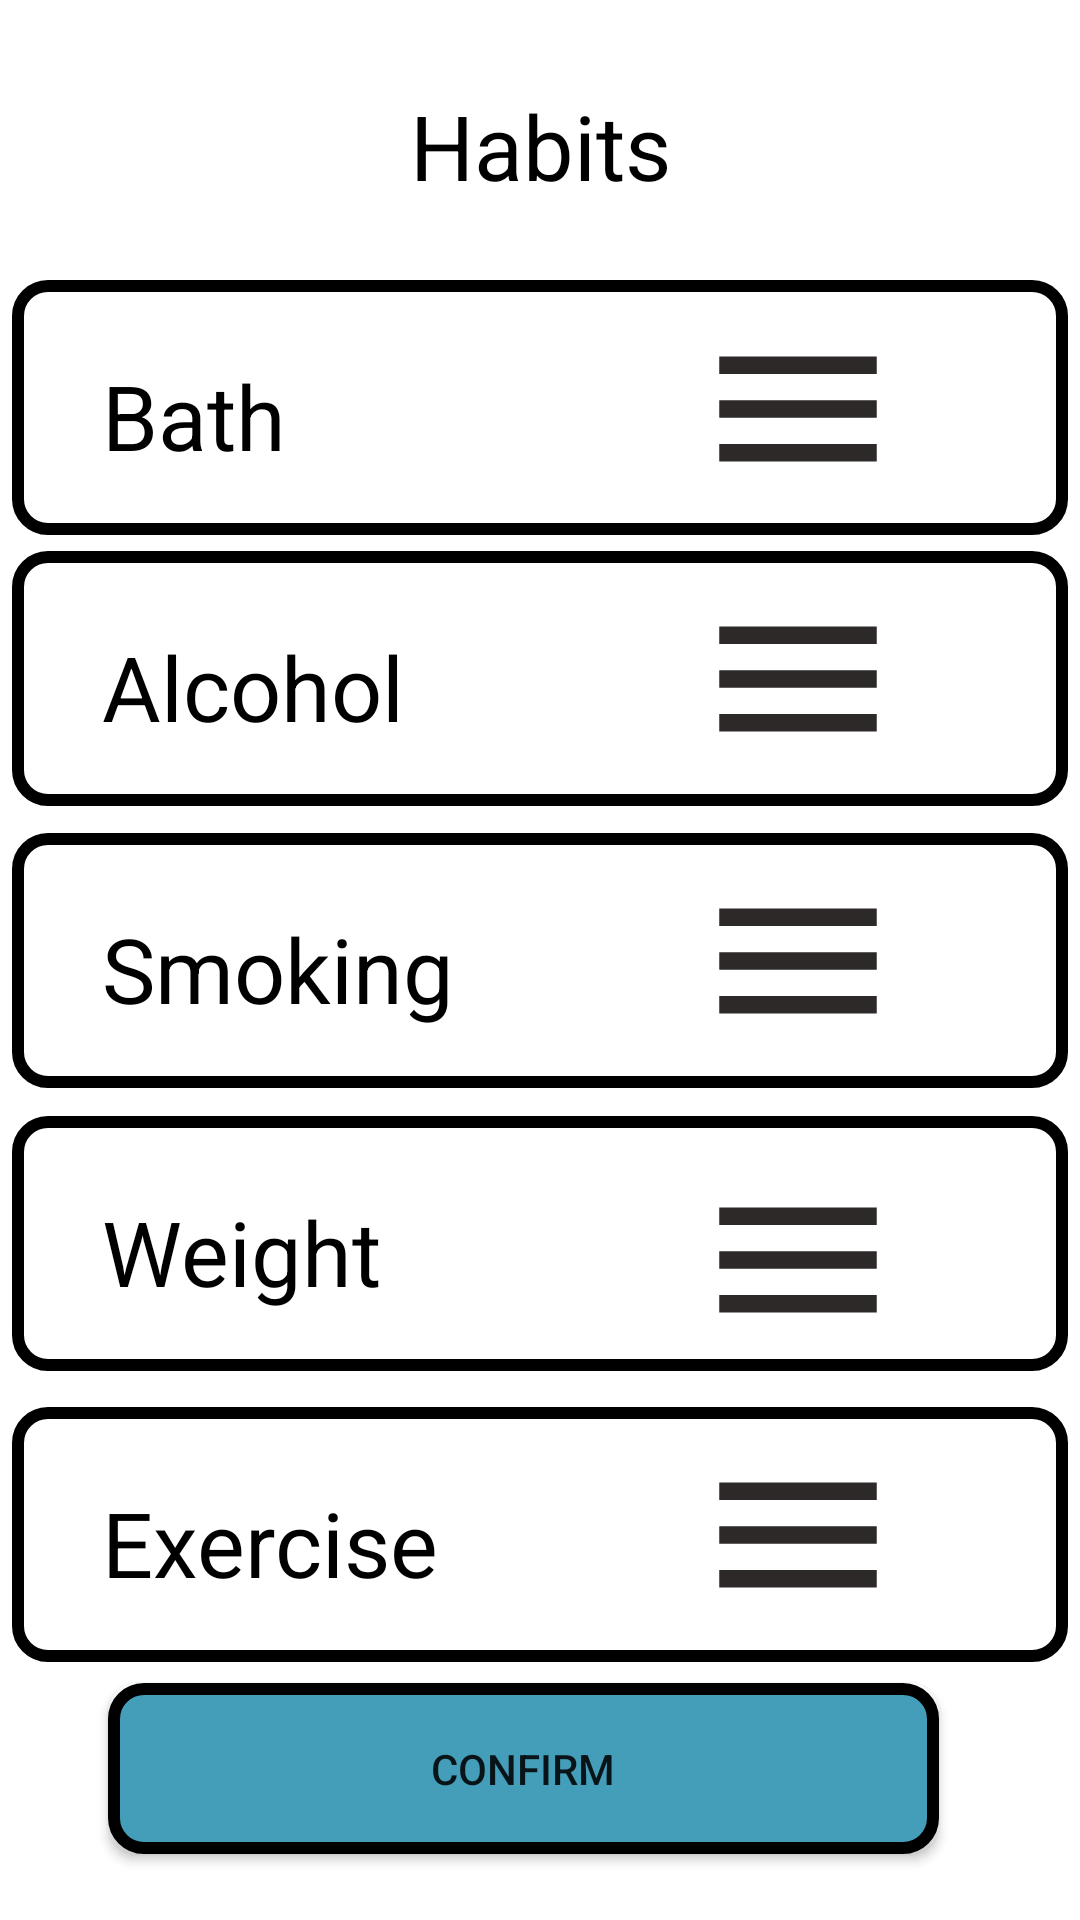

This screen was rendered from an Android layout file. Write that file and the resources it references.
<!-- AndroidManifest.xml: application theme Theme.SnoreHelp -->
<!-- res/layout/activity_habits.xml -->
<?xml version="1.0" encoding="utf-8"?>
<androidx.constraintlayout.widget.ConstraintLayout xmlns:android="http://schemas.android.com/apk/res/android"
    xmlns:app="http://schemas.android.com/apk/res-auto"
    xmlns:tools="http://schemas.android.com/tools"
    android:layout_width="match_parent"
    android:layout_height="match_parent"
    tools:context=".HabitsActivity"
    android:background="@color/white">


    <TextView
        android:layout_width="327dp"
        android:layout_height="97dp"
        android:gravity="center"
        android:text="Habits"
        android:textColor="@color/black"
        android:textSize="30sp"

        app:layout_constraintBottom_toBottomOf="parent"
        app:layout_constraintEnd_toEndOf="parent"
        app:layout_constraintStart_toStartOf="parent"
        app:layout_constraintTop_toTopOf="parent"
        app:layout_constraintVertical_bias="0.0" />


    <TextView
        android:layout_width="352dp"
        android:layout_height="85dp"
        android:background="@drawable/outline"
        android:paddingLeft="30dp"
        android:paddingTop="25dp"
        android:text="Bath"
        android:textColor="@color/black"
        android:textSize="30sp"
        app:layout_constraintBottom_toBottomOf="parent"
        app:layout_constraintEnd_toEndOf="parent"
        app:layout_constraintHorizontal_bias="0.491"
        app:layout_constraintStart_toStartOf="parent"
        app:layout_constraintTop_toTopOf="parent"
        app:layout_constraintVertical_bias="0.168">


    </TextView>

    <ImageView
        android:layout_width="70dp"
        android:layout_height="85dp"
        android:id="@+id/bathoption"
        android:onClick="btnBathoption"
        android:src="@drawable/ic_baseline_menu_24"
        app:layout_constraintBottom_toBottomOf="parent"
        app:layout_constraintEnd_toEndOf="parent"
        app:layout_constraintHorizontal_bias="0.797"
        app:layout_constraintStart_toStartOf="parent"
        app:layout_constraintTop_toTopOf="parent"
        app:layout_constraintVertical_bias="0.169" />

    <TextView
        android:id="@+id/textView4"
        android:layout_width="352dp"
        android:layout_height="85dp"
        android:background="@drawable/outline"
        android:paddingLeft="30dp"
        android:paddingTop="25dp"
        android:text="Alcohol"
        android:textColor="@color/black"
        android:textSize="30sp"
        app:layout_constraintBottom_toBottomOf="parent"
        app:layout_constraintEnd_toEndOf="parent"
        app:layout_constraintHorizontal_bias="0.491"
        app:layout_constraintStart_toStartOf="parent"
        app:layout_constraintTop_toTopOf="parent"
        app:layout_constraintVertical_bias="0.331"></TextView>

    <ImageView
        android:layout_width="70dp"
        android:layout_height="85dp"
        android:onClick="btnAlcoholoption"
        android:src="@drawable/ic_baseline_menu_24"
        app:layout_constraintBottom_toBottomOf="parent"
        app:layout_constraintEnd_toEndOf="parent"
        app:layout_constraintHorizontal_bias="0.797"
        app:layout_constraintStart_toStartOf="parent"
        app:layout_constraintTop_toTopOf="parent"
        app:layout_constraintVertical_bias="0.331" />

    <TextView
        android:layout_width="352dp"
        android:layout_height="85dp"
        android:background="@drawable/outline"
        android:paddingLeft="30dp"
        android:paddingTop="25dp"
        android:text="Smoking"
        android:textColor="@color/black"
        android:textSize="30sp"
        app:layout_constraintBottom_toBottomOf="parent"
        app:layout_constraintEnd_toEndOf="parent"
        app:layout_constraintHorizontal_bias="0.491"
        app:layout_constraintStart_toStartOf="parent"
        app:layout_constraintTop_toTopOf="parent"></TextView>

    <ImageView
        android:layout_width="70dp"
        android:layout_height="85dp"
        android:onClick="btnSmokingoption"
        android:src="@drawable/ic_baseline_menu_24"
        app:layout_constraintBottom_toBottomOf="parent"
        app:layout_constraintEnd_toEndOf="parent"
        app:layout_constraintHorizontal_bias="0.797"
        app:layout_constraintStart_toStartOf="parent"
        app:layout_constraintTop_toTopOf="parent" />

    <TextView
        android:layout_width="352dp"
        android:layout_height="85dp"
        android:background="@drawable/outline"
        android:paddingLeft="30dp"
        android:paddingTop="25dp"
        android:text="Weight"
        android:textColor="@color/black"
        android:textSize="30sp"
        app:layout_constraintBottom_toBottomOf="parent"
        app:layout_constraintEnd_toEndOf="parent"
        app:layout_constraintHorizontal_bias="0.491"
        app:layout_constraintStart_toStartOf="parent"
        app:layout_constraintTop_toTopOf="parent"
        app:layout_constraintVertical_bias="0.67"></TextView>

    <ImageView
        android:layout_width="70dp"
        android:layout_height="85dp"
        android:onClick="btnWeightoption"
        android:src="@drawable/ic_baseline_menu_24"
        app:layout_constraintBottom_toBottomOf="parent"
        app:layout_constraintEnd_toEndOf="parent"
        app:layout_constraintHorizontal_bias="0.797"
        app:layout_constraintStart_toStartOf="parent"
        app:layout_constraintTop_toTopOf="parent"
        app:layout_constraintVertical_bias="0.68" />

    <TextView
        android:layout_width="352dp"
        android:layout_height="85dp"
        android:background="@drawable/outline"
        android:paddingLeft="30dp"
        android:paddingTop="25dp"
        android:text="Exercise"
        android:textColor="@color/black"
        android:textSize="30sp"
        app:layout_constraintBottom_toBottomOf="parent"
        app:layout_constraintEnd_toEndOf="parent"
        app:layout_constraintHorizontal_bias="0.491"
        app:layout_constraintStart_toStartOf="parent"
        app:layout_constraintTop_toTopOf="parent"
        app:layout_constraintVertical_bias="0.845"></TextView>

    <ImageView
        android:layout_width="70dp"
        android:layout_height="85dp"
        android:src="@drawable/ic_baseline_menu_24"
        app:layout_constraintBottom_toBottomOf="parent"
        app:layout_constraintEnd_toEndOf="parent"
        app:layout_constraintHorizontal_bias="0.797"
        app:layout_constraintStart_toStartOf="parent"
        android:onClick="btnWeightoption"
        app:layout_constraintTop_toTopOf="parent"
        app:layout_constraintVertical_bias="0.845" />

    <Button
        android:id="@+id/button2"
        android:layout_width="277dp"
        android:layout_height="57dp"
        android:background="@drawable/button"
        android:text="Confirm"
        android:onClick="btnconf"
        app:layout_constraintBottom_toBottomOf="parent"
        app:layout_constraintEnd_toEndOf="parent"
        app:layout_constraintHorizontal_bias="0.432"
        app:layout_constraintStart_toStartOf="parent"
        app:layout_constraintTop_toTopOf="parent"
        app:layout_constraintVertical_bias="0.962" />


</androidx.constraintlayout.widget.ConstraintLayout>
<!-- resources referenced by this layout -->
<resources>
  <!-- drawable button (drawable) -->
  <?xml version="1.0" encoding="utf-8"?>
  <shape
      android:shape="rectangle"
      xmlns:android="http://schemas.android.com/apk/res/android">
      <solid
          android:color="#449DB9"/>
      <corners
          android:radius="10dp"/>
      <stroke
          android:width="4dp"
          android:color="@color/black"/>
  
  
  </shape>
  <!-- drawable ic_baseline_menu_24 (drawable) -->
  <vector android:height="24dp" android:tint="#2D2929"
      android:viewportHeight="24" android:viewportWidth="24"
      android:width="24dp" xmlns:android="http://schemas.android.com/apk/res/android">
      <path android:fillColor="@android:color/white" android:pathData="M3,18h18v-2L3,16v2zM3,13h18v-2L3,11v2zM3,6v2h18L21,6L3,6z"/>
  </vector>
  <!-- drawable outline (drawable) -->
  <?xml version="1.0" encoding="utf-8"?>
  <shape
      android:shape="rectangle"
      xmlns:android="http://schemas.android.com/apk/res/android">
      <corners
          android:radius="10dp"/>
      <stroke
          android:width="4dp"
          android:color="@color/black"/>
  
  </shape>
  <style name="Theme.SnoreHelp" parent="Theme.AppCompat.DayNight.DarkActionBar">
          
          <item name="colorPrimary">@color/purple_500</item>
          <item name="colorPrimaryVariant">@color/purple_700</item>
          <item name="colorOnPrimary">@color/white</item>
          
          <item name="colorSecondary">@color/teal_200</item>
          <item name="colorSecondaryVariant">@color/teal_700</item>
          <item name="colorOnSecondary">@color/black</item>
          
          <item name="android:statusBarColor" tools:targetApi="l">?attr/colorPrimaryVariant</item>
          
      </style>
      //heme.MaterialComponents.DayNight.DarkActionBar
  <!-- not gathered from this repository: default colours our renderer supplied (Android Studio template values) -->
  <color name="purple_500">#FF6200EE</color>
  <color name="purple_700">#FF3700B3</color>
  <color name="teal_200">#FF03DAC5</color>
  <color name="teal_700">#FF018786</color>
  <color name="black">#FF000000</color>
  <color name="white">#FFFFFFFF</color>
</resources>
